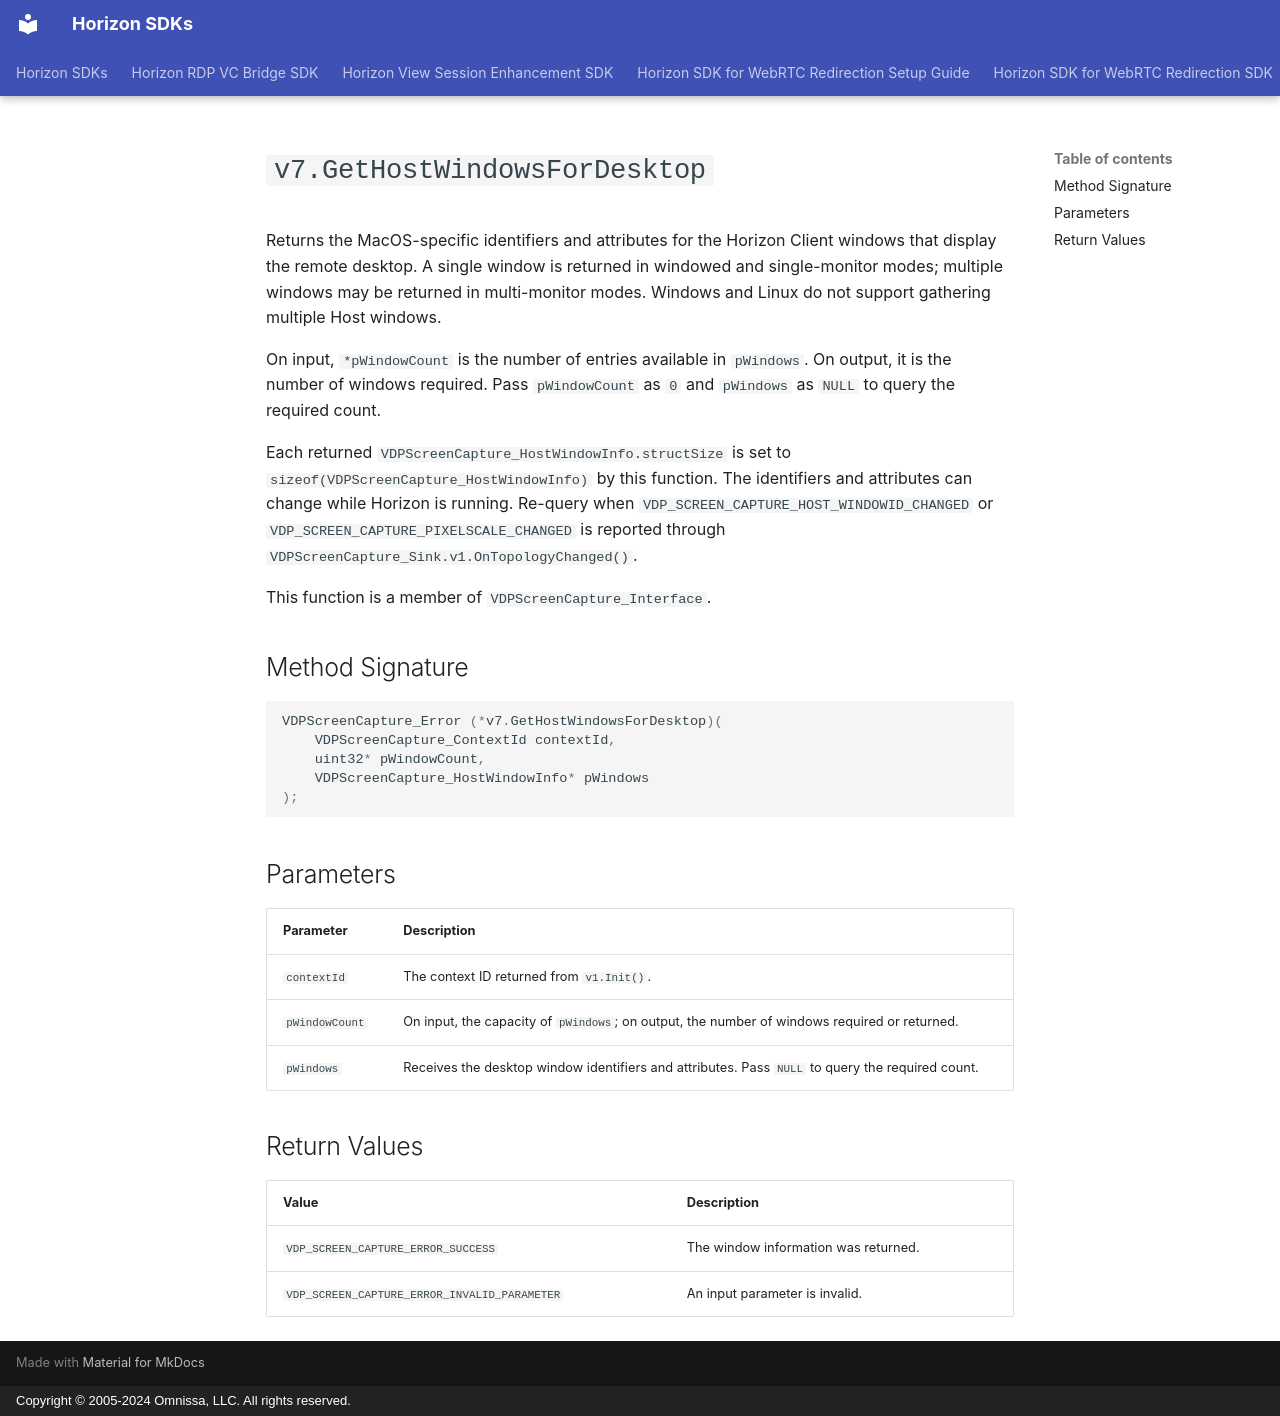

repository: euc-dev/horizon-sdk · page: vdpservice/versions/4.1/docs/VDPScreenCapture/v7.GetHostWindowsForDesktop/index.html · generator: mkdocs · copyright: Copyright © 2005-2024 Omnissa, LLC. All rights reserved.

# `v7.GetHostWindowsForDesktop`

Returns the MacOS-specific identifiers and attributes for the Horizon Client windows that display the remote desktop. A single window is returned in windowed and single-monitor modes; multiple windows may be returned in multi-monitor modes. Windows and Linux do not support gathering multiple Host windows.

On input, `*pWindowCount` is the number of entries available in `pWindows`. On output, it is the number of windows required. Pass `pWindowCount` as `0` and `pWindows` as `NULL` to query the required count.

Each returned `VDPScreenCapture_HostWindowInfo.structSize` is set to `sizeof(VDPScreenCapture_HostWindowInfo)` by this function. The identifiers and attributes can change while Horizon is running. Re-query when `VDP_SCREEN_CAPTURE_HOST_WINDOWID_CHANGED` or `VDP_SCREEN_CAPTURE_PIXELSCALE_CHANGED` is reported through `VDPScreenCapture_Sink.v1.OnTopologyChanged()`.

This function is a member of `VDPScreenCapture_Interface`.

## Method Signature

```c
VDPScreenCapture_Error (*v7.GetHostWindowsForDesktop)(
    VDPScreenCapture_ContextId contextId,
    uint32* pWindowCount,
    VDPScreenCapture_HostWindowInfo* pWindows
);
```

## Parameters

| Parameter      | Description                                                                                      |
| -------------- | ------------------------------------------------------------------------------------------------ |
| `contextId`    | The context ID returned from `v1.Init()`.                                                        |
| `pWindowCount` | On input, the capacity of `pWindows`; on output, the number of windows required or returned.     |
| `pWindows`     | Receives the desktop window identifiers and attributes. Pass `NULL` to query the required count. |

## Return Values

| Value                                        | Description                          |
| -------------------------------------------- | ------------------------------------ |
| `VDP_SCREEN_CAPTURE_ERROR_SUCCESS`           | The window information was returned. |
| `VDP_SCREEN_CAPTURE_ERROR_INVALID_PARAMETER` | An input parameter is invalid.       |
